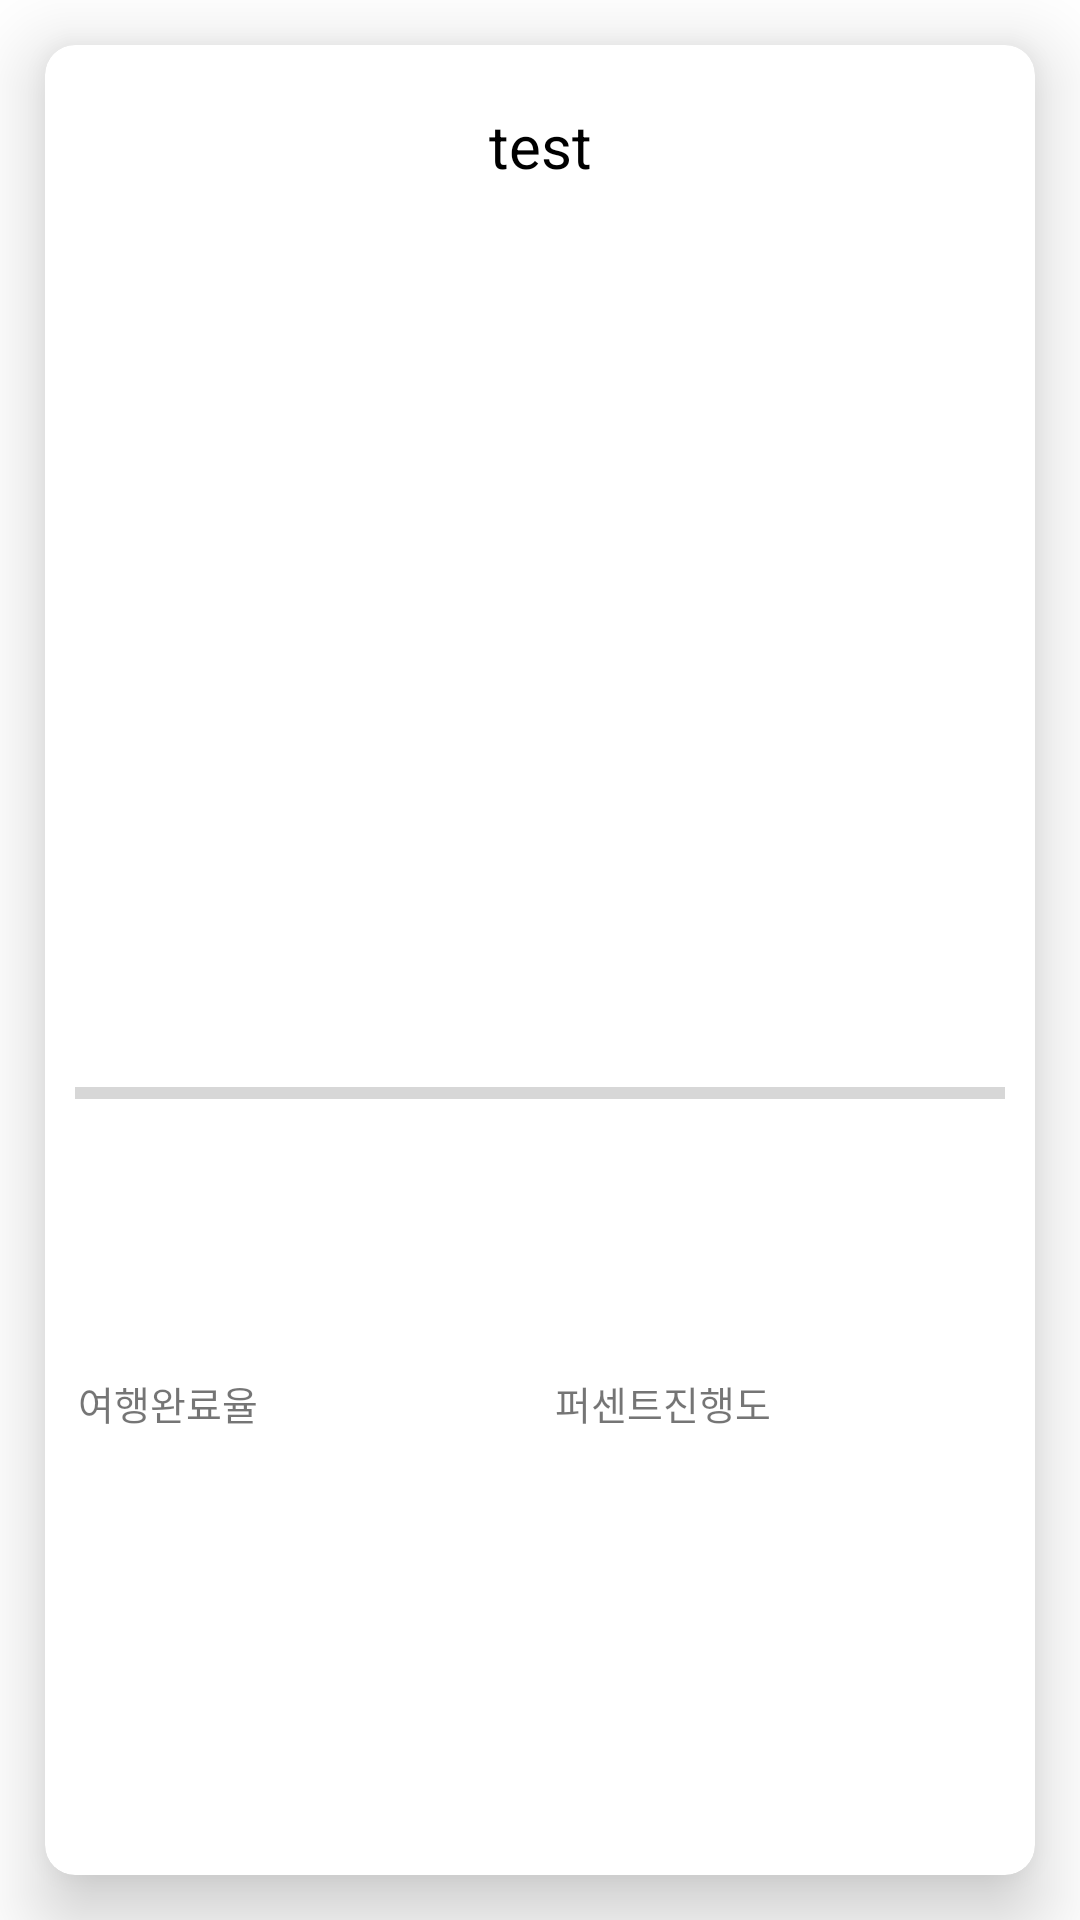

The Android layout XML behind this screen, and the referenced resources:
<!-- AndroidManifest.xml: application theme Theme.Capstone_Design -->
<!-- res/layout/post_bring_item.xml -->
<?xml version="1.0" encoding="utf-8"?>
<androidx.appcompat.widget.LinearLayoutCompat
    xmlns:android="http://schemas.android.com/apk/res/android"
    xmlns:app="http://schemas.android.com/apk/res-auto"
    xmlns:tools="http://schemas.android.com/tools"
    android:layout_width="match_parent"
    android:layout_height="250dp"
    android:orientation="horizontal"
    android:gravity="center">
    <androidx.cardview.widget.CardView xmlns:android="http://schemas.android.com/apk/res/android"
        xmlns:app="http://schemas.android.com/apk/res-auto"
        xmlns:tools="http://schemas.android.com/tools"
        android:layout_width="match_parent"
        app:cardCornerRadius="10dp"
        app:cardPreventCornerOverlap="false"
        android:layout_height="match_parent"
        app:cardElevation="15dp"
        android:layout_margin="15dp">

        <LinearLayout
            android:layout_marginTop="20dp"
            android:layout_width="match_parent"
            android:layout_height="match_parent"
            android:orientation="vertical"
            android:weightSum="5"
            >
            <TextView
                android:id="@+id/bringPostName"
                android:layout_width="match_parent"
                android:layout_height="0dp"
                android:text="test"
                android:textSize="20dp"
                android:textAlignment="center"
                android:layout_weight="2"
                android:textColor="#000000"
                ></TextView>
            <LinearLayout
                android:layout_width="match_parent"

                android:layout_height="0dp"
                android:layout_weight= "3"

                android:orientation="vertical">
                <ProgressBar
                    android:layout_width="match_parent"
                    android:layout_height="0dp"
                    android:layout_weight="1"
                    android:id="@+id/bringProgressBar"
                    android:layout_margin="10dp"
                    style="@style/Widget.AppCompat.ProgressBar.Horizontal"
                    android:max="100"/>
                <LinearLayout
                    android:layout_width="match_parent"
                    android:layout_height="0dp"
                    android:layout_weight="1"
                    android:orientation="horizontal">
                    <TextView
                        android:layout_width="0dp"
                        android:layout_height="match_parent"
                        android:layout_weight="0.5"
                        android:text="여행완료율"
                        android:textAlignment="center"
                        android:textSize="13dp"/>
                    <TextView
                        android:layout_width="0dp"
                        android:layout_height="match_parent"
                        android:layout_weight="1.5"
                        android:id="@+id/bringProgressBarPercent"
                        android:text="퍼센트진행도"
                        android:textAlignment="center"
                        android:textSize="13dp"/>

                </LinearLayout>


            </LinearLayout>
        </LinearLayout>
    </androidx.cardview.widget.CardView>
</androidx.appcompat.widget.LinearLayoutCompat>
<!-- resources referenced by this layout -->
<resources>
  <style name="Theme.Capstone_Design" parent="Theme.MaterialComponents.DayNight.DarkActionBar">
          
          <item name="colorPrimary">@color/purple_500</item>
          <item name="colorPrimaryVariant">@color/purple_700</item>
          <item name="colorOnPrimary">@color/white</item>
          
          <item name="colorSecondary">@color/teal_200</item>
          <item name="colorSecondaryVariant">@color/teal_700</item>
          <item name="colorOnSecondary">@color/black</item>
          
          <item name="android:statusBarColor" tools:targetApi="l">?attr/colorPrimaryVariant</item>
          <item name="windowActionBar">false</item>
          <item name="windowNoTitle">true</item>
  
          
      </style>
  <color name="purple_500">#FF6200EE</color>
  <color name="purple_700">#FF556DF4</color>
  <color name="white">#FFFFFFFF</color>
  <color name="teal_200">#FF03DAC5</color>
  <color name="teal_700">#FF018786</color>
  <color name="black">#FF000000</color>
</resources>
